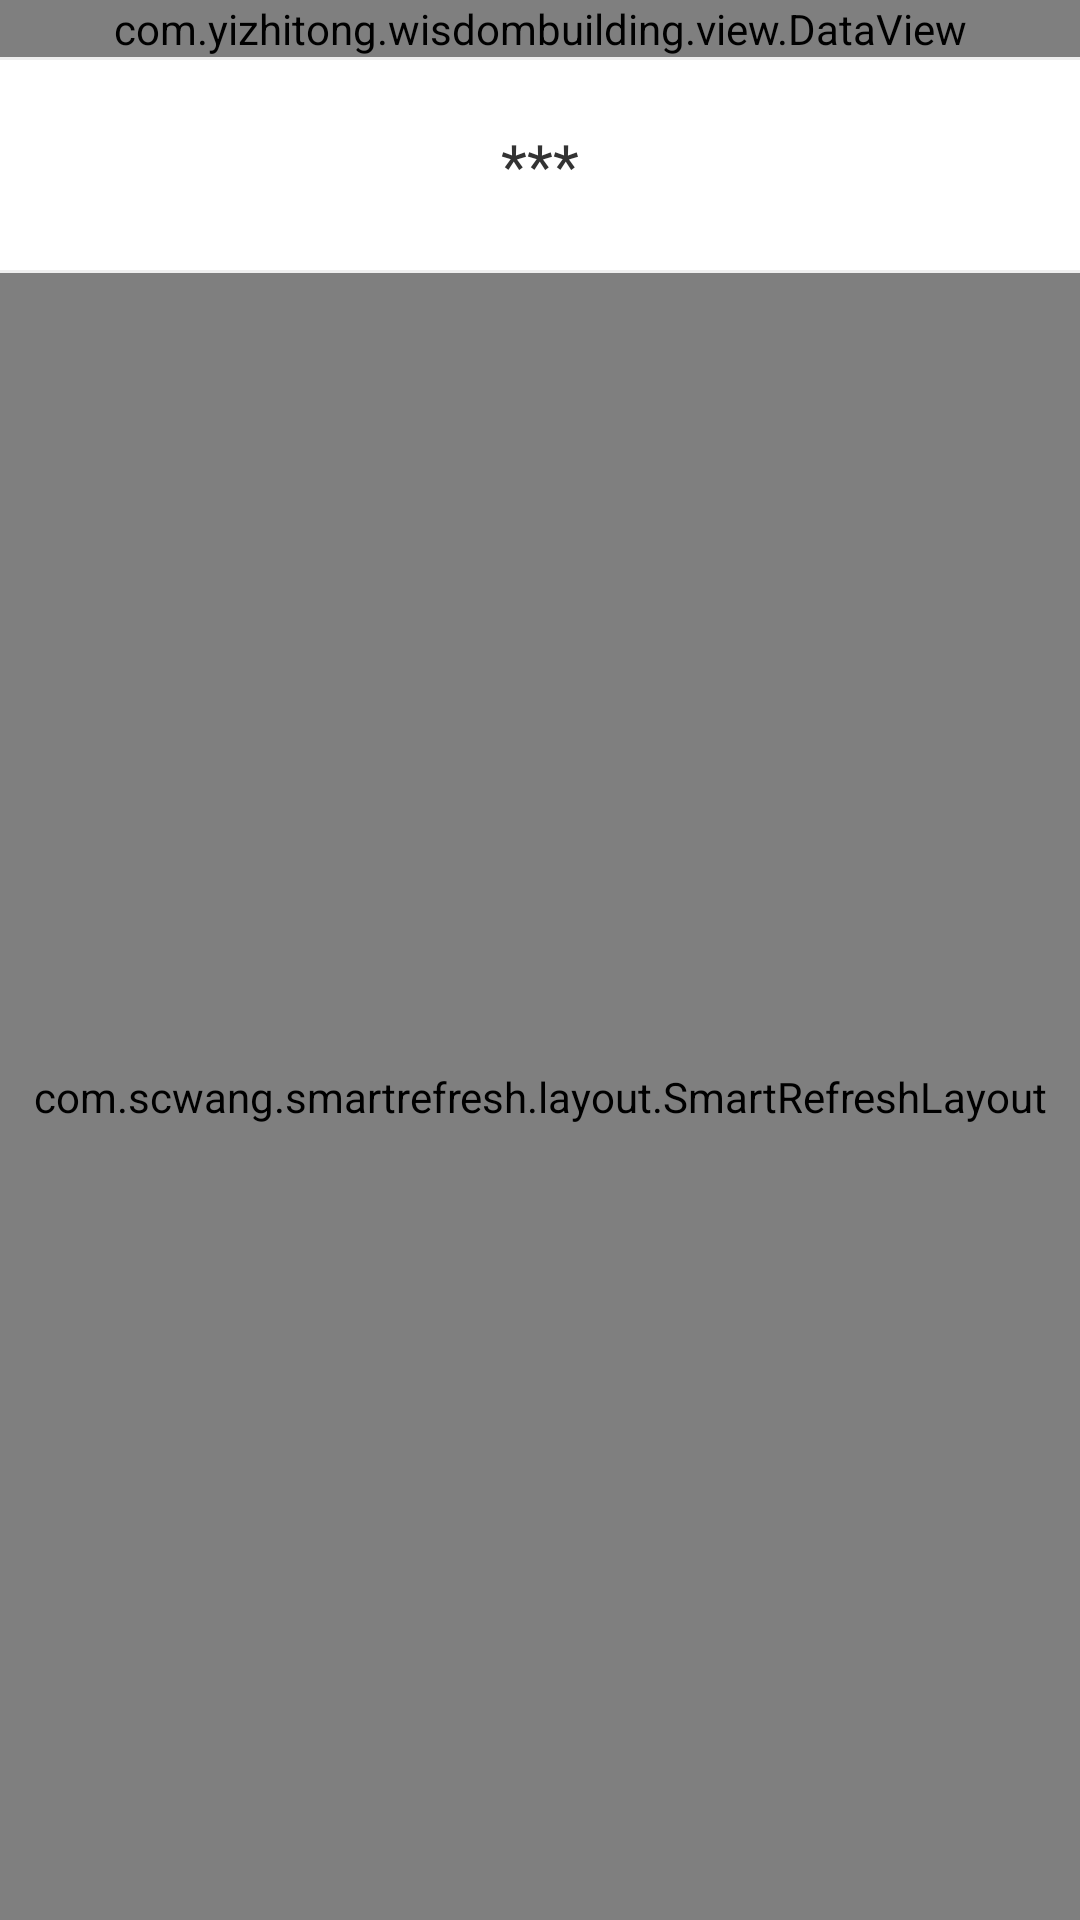

Android layout source for this screen:
<!-- AndroidManifest.xml: application theme AppTheme -->
<!-- res/layout/fragment_inout_personnel.xml -->
<?xml version="1.0" encoding="utf-8"?>
<LinearLayout xmlns:android="http://schemas.android.com/apk/res/android"
    android:layout_width="match_parent"
    android:layout_height="match_parent"
    android:orientation="vertical">

    <com.yizhitong.wisdombuilding.view.DataView
        android:id="@+id/data_view"
        android:layout_width="match_parent"
        android:layout_height="wrap_content"
        android:background="@color/color_ffffff" />

    <LinearLayout
        android:layout_width="match_parent"
        android:layout_height="wrap_content"
        android:layout_weight="1"
        android:orientation="vertical">

        <View
            android:layout_width="match_parent"
            android:layout_height="1dp"
            android:background="@color/jx_item_pressed" />

        <TextView
            android:id="@+id/tv_name"
            android:layout_width="match_parent"
            android:layout_height="@dimen/dp_70"
            android:background="@color/white"
            android:gravity="center"
            android:text="***"
            android:textColor="@color/text_dark_gray"
            android:textSize="@dimen/sp_20" />

        <View
            android:layout_width="match_parent"
            android:layout_height="1dp"
            android:background="@color/jx_item_pressed" />

        <com.scwang.smartrefresh.layout.SmartRefreshLayout
            android:id="@+id/smart_refresh"
            android:layout_width="match_parent"
            android:layout_height="match_parent">

            <androidx.recyclerview.widget.RecyclerView
                android:id="@+id/recycler"
                android:layout_width="match_parent"
                android:layout_height="match_parent">

            </androidx.recyclerview.widget.RecyclerView>
        </com.scwang.smartrefresh.layout.SmartRefreshLayout>
    </LinearLayout>

</LinearLayout>
<!-- resources referenced by this layout -->
<resources>
  <color name="color_ffffff">#ffffff</color>
  <color name="jx_item_pressed">#eeeeee</color>
  <color name="text_dark_gray">#333333</color>
  <color name="white">#ffffffff</color>
  <dimen name="dp_70">70dp</dimen>
  <dimen name="sp_20">20sp</dimen>
  <style name="AppTheme" parent="Theme.AppCompat.Light.NoActionBar">
          
          <item name="colorPrimary">@color/colorPrimary</item>
          <item name="colorPrimaryDark">@color/colorPrimaryDark</item>
          <item name="colorAccent">@color/colorAccent</item>
          <item name="android:textColor">@color/text_dark_gray</item>
          <item name="android:textAllCaps">false</item>
      </style>
  <color name="colorPrimary">#008577</color>
  <color name="colorPrimaryDark">#00574B</color>
  <color name="colorAccent">#D81B60</color>
</resources>
